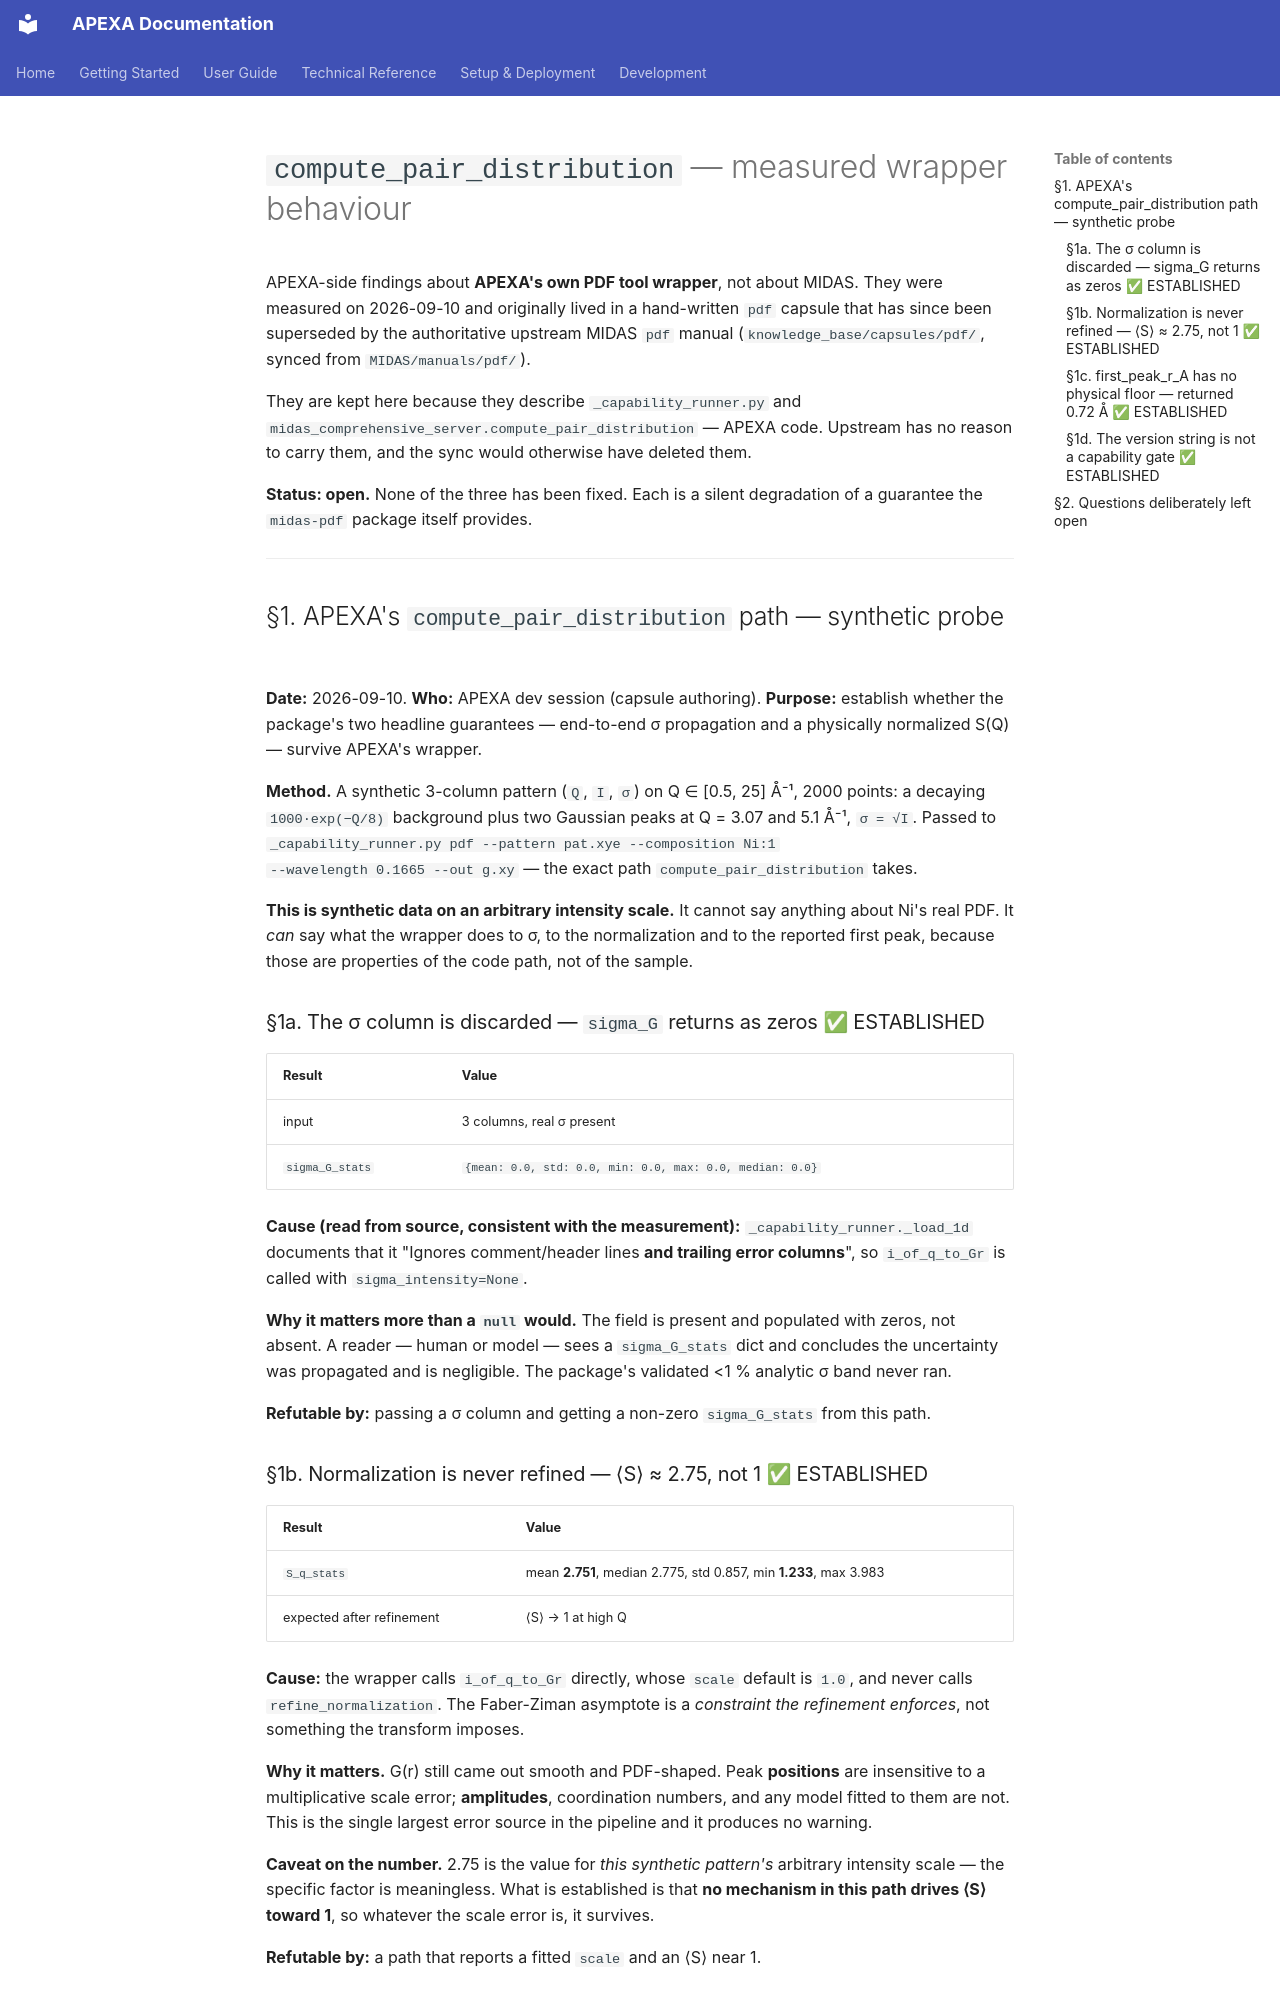

repository: AdvancedPhotonSource/APEXA-APS-Beamline-Assistant · page: PDF_TOOL_WRAPPER_FINDINGS/index.html · generator: mkdocs

# `compute_pair_distribution` — measured wrapper behaviour

APEXA-side findings about **APEXA's own PDF tool wrapper**, not about MIDAS. They
were measured on 2026-09-10 and originally lived in a hand-written `pdf` capsule
that has since been superseded by the authoritative upstream MIDAS `pdf` manual
(`knowledge_base/capsules/pdf/`, synced from `MIDAS/manuals/pdf/`).

They are kept here because they describe `_capability_runner.py` and
`midas_comprehensive_server.compute_pair_distribution` — APEXA code. Upstream has
no reason to carry them, and the sync would otherwise have deleted them.

**Status: open.** None of the three has been fixed. Each is a silent degradation
of a guarantee the `midas-pdf` package itself provides.

---

## §1. APEXA's `compute_pair_distribution` path — synthetic probe

**Date:** 2026-09-10. **Who:** APEXA dev session (capsule authoring).
**Purpose:** establish whether the package's two headline guarantees — end-to-end σ
propagation and a physically normalized S(Q) — survive APEXA's wrapper.

**Method.** A synthetic 3-column pattern (`Q`, `I`, `σ`) on Q ∈ [0.5, 25] Å⁻¹, 2000 points:
a decaying `1000·exp(−Q/8)` background plus two Gaussian peaks at Q = 3.07 and 5.1 Å⁻¹,
`σ = √I`. Passed to `_capability_runner.py pdf --pattern pat.xye --composition Ni:1
--wavelength 0.1665 --out g.xy` — the exact path `compute_pair_distribution` takes.

**This is synthetic data on an arbitrary intensity scale.** It cannot say anything about
Ni's real PDF. It *can* say what the wrapper does to σ, to the normalization and to the
reported first peak, because those are properties of the code path, not of the sample.

### §1a. The σ column is discarded — `sigma_G` returns as zeros  ✅ ESTABLISHED

| Result | Value |
|---|---|
| input | 3 columns, real σ present |
| `sigma_G_stats` | `{mean: 0.0, std: 0.0, min: 0.0, max: 0.0, median: 0.0}` |

**Cause (read from source, consistent with the measurement):**
`_capability_runner._load_1d` documents that it "Ignores comment/header lines **and trailing
error columns**", so `i_of_q_to_Gr` is called with `sigma_intensity=None`.

**Why it matters more than a `null` would.** The field is present and populated with zeros,
not absent. A reader — human or model — sees a `sigma_G_stats` dict and concludes the
uncertainty was propagated and is negligible. The package's validated <1 % analytic σ band
never ran.

**Refutable by:** passing a σ column and getting a non-zero `sigma_G_stats` from this path.
